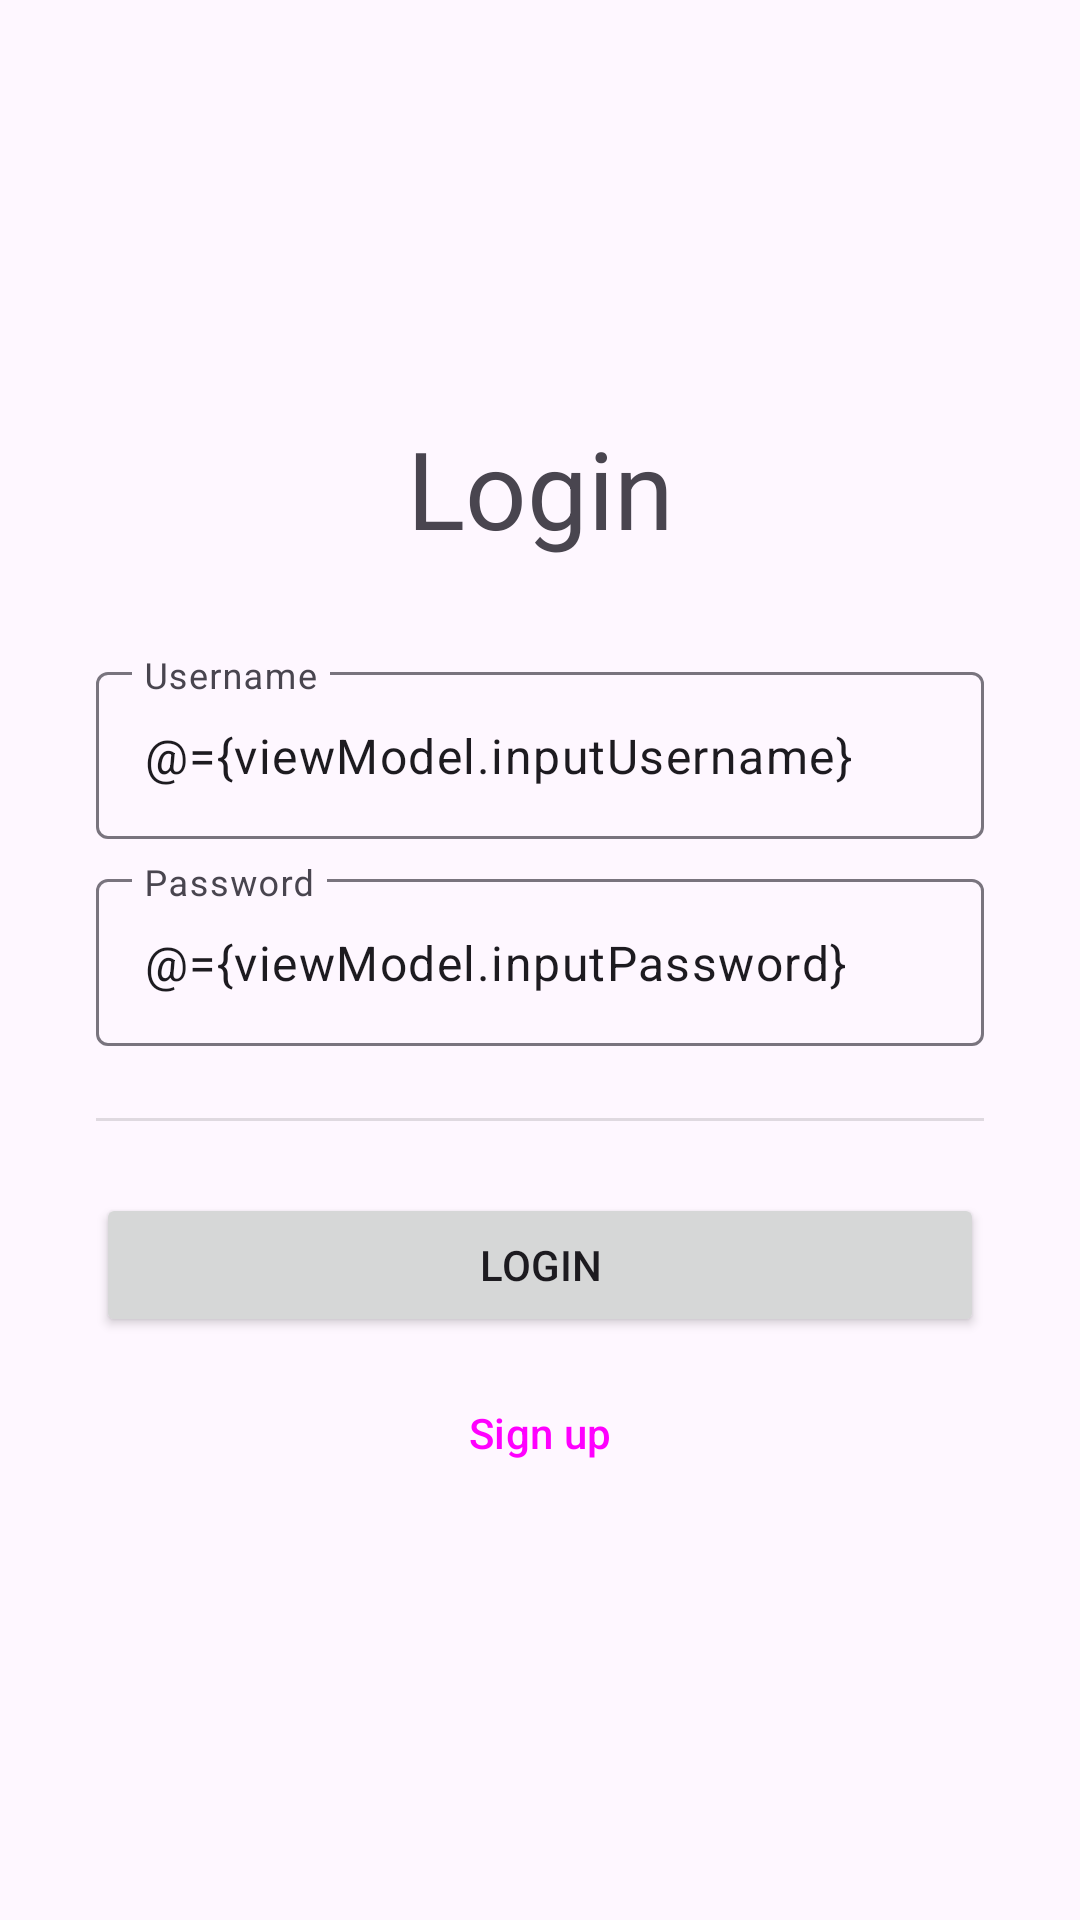

Produce the Android XML layout that renders to this screen, including the resource entries it uses.
<!-- AndroidManifest.xml: application theme Theme.IntelliquestKotlin -->
<!-- res/layout/activity_login.xml -->
<?xml version="1.0" encoding="utf-8"?>
<layout xmlns:android="http://schemas.android.com/apk/res/android"
    xmlns:app="http://schemas.android.com/apk/res-auto"
    xmlns:tools="http://schemas.android.com/tools">

    <data>
        <variable
            name="viewModel"
            type="tech.example.intelliquest.viewmodel.LoginViewModel" />
    </data>

    <ScrollView
        android:layout_width="match_parent"
        android:layout_height="match_parent"
        tools:context=".LoginActivity">

        <androidx.constraintlayout.widget.ConstraintLayout
            android:layout_gravity="center"
            android:layout_width="match_parent"
            android:layout_height="wrap_content">

            <com.google.android.material.textfield.TextInputLayout
                android:id="@+id/textInputLayout"
                android:layout_width="0dp"
                android:layout_height="wrap_content"
                android:layout_marginStart="32dp"
                android:layout_marginTop="32dp"
                android:layout_marginEnd="32dp"
                app:layout_constraintBottom_toTopOf="@+id/textInputLayout2"
                app:layout_constraintEnd_toEndOf="parent"
                app:layout_constraintHorizontal_bias="0.5"
                app:layout_constraintStart_toStartOf="parent"
                app:layout_constraintTop_toBottomOf="@+id/textView2">

                <com.google.android.material.textfield.TextInputEditText
                    android:text="@={viewModel.inputUsername}"
                    android:layout_width="match_parent"
                    android:layout_height="wrap_content"
                    android:hint="Username" />
            </com.google.android.material.textfield.TextInputLayout>

            <com.google.android.material.textfield.TextInputLayout
                android:id="@+id/textInputLayout2"
                android:layout_width="0dp"
                android:layout_height="wrap_content"
                android:layout_marginStart="32dp"
                android:layout_marginTop="8dp"
                android:layout_marginEnd="32dp"
                app:layout_constraintBottom_toTopOf="@+id/divider"
                app:layout_constraintEnd_toEndOf="parent"
                app:layout_constraintHorizontal_bias="0.5"
                app:layout_constraintStart_toStartOf="parent"
                app:layout_constraintTop_toBottomOf="@+id/textInputLayout">

                <com.google.android.material.textfield.TextInputEditText
                    android:text="@={viewModel.inputPassword}"
                    android:layout_width="match_parent"
                    android:layout_height="wrap_content"
                    android:hint="Password" />
            </com.google.android.material.textfield.TextInputLayout>

            <View
                android:id="@+id/divider"
                android:layout_width="0dp"
                android:layout_height="1dp"
                android:layout_marginStart="32dp"
                android:layout_marginTop="24dp"
                android:layout_marginEnd="32dp"
                android:background="?android:attr/listDivider"
                app:layout_constraintBottom_toTopOf="@+id/button"
                app:layout_constraintEnd_toEndOf="parent"
                app:layout_constraintHorizontal_bias="0.5"
                app:layout_constraintStart_toStartOf="parent"
                app:layout_constraintTop_toBottomOf="@+id/textInputLayout2" />

            <Button
                android:onClick="@{() -> viewModel.toastData()}"
                android:id="@+id/button"
                android:layout_width="0dp"
                android:layout_height="wrap_content"
                android:layout_marginStart="32dp"
                android:layout_marginTop="24dp"
                android:layout_marginEnd="32dp"
                android:text="Login"
                app:layout_constraintBottom_toTopOf="@+id/button2"
                app:layout_constraintEnd_toEndOf="parent"
                app:layout_constraintHorizontal_bias="0.5"
                app:layout_constraintStart_toStartOf="parent"
                app:layout_constraintTop_toBottomOf="@+id/divider" />

            <Button
                android:id="@+id/button2"
                style="?attr/materialIconButtonFilledTonalStyle"
                android:layout_width="0dp"
                android:layout_height="wrap_content"
                android:layout_marginStart="32dp"
                android:layout_marginTop="8dp"
                android:layout_marginEnd="32dp"
                android:text="Sign up"
                app:layout_constraintBottom_toBottomOf="parent"
                app:layout_constraintEnd_toEndOf="parent"
                app:layout_constraintHorizontal_bias="0.5"
                app:layout_constraintStart_toStartOf="parent"
                app:layout_constraintTop_toBottomOf="@+id/button"
                app:layout_constraintVertical_bias="0.0" />

            <TextView
                android:id="@+id/textView2"
                style="?attr/textAppearanceDisplaySmall"
                android:layout_width="0dp"
                android:layout_height="wrap_content"
                android:layout_marginStart="32dp"
                android:layout_marginEnd="32dp"
                android:text="Login"
                android:textAlignment="center"
                app:layout_constraintBottom_toTopOf="@+id/textInputLayout"
                app:layout_constraintEnd_toEndOf="parent"
                app:layout_constraintHorizontal_bias="0.5"
                app:layout_constraintStart_toStartOf="parent"
                app:layout_constraintTop_toTopOf="parent"
                app:layout_constraintVertical_chainStyle="packed" />

        </androidx.constraintlayout.widget.ConstraintLayout>

    </ScrollView>
</layout>
<!-- resources referenced by this layout -->
<resources>
  <style name="Theme.IntelliquestKotlin" parent="Base.Theme.IntelliquestKotlin" />
  <style name="Base.Theme.IntelliquestKotlin" parent="Theme.Material3.DayNight.NoActionBar">
          
          
      </style>
</resources>
